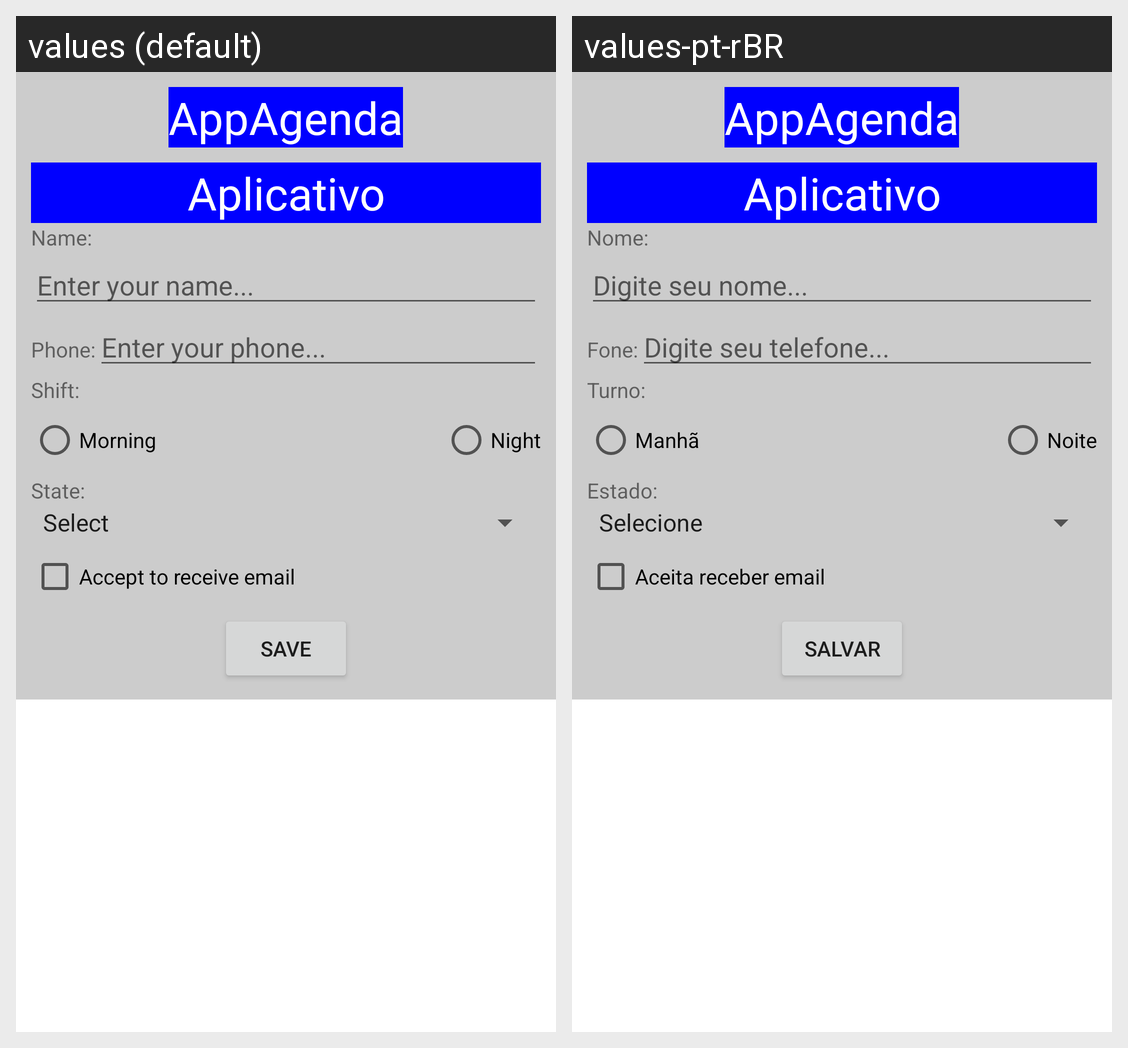

Translations of the strings shown on this Android screen, per locale in the grid:
Android screen res/layout/activity_agenda.xml rendered under 2 locales, left to right: values (default), values-pt-rBR. Device: Nexus 5 (rendered at 1080×1920; each locale shown at half size, 540×960, under a caption strip naming it); theme Theme.AppLayout.
Strings drawn on this screen, with the default value and each locale's value (text and hints the layout hard-codes, and strings that could not be matched under every locale, appear in the picture but are not listed):

txtNome
  values: Name:
  values-pt-rBR: Nome:

txtHintNome
  values: Enter your name...
  values-pt-rBR: Digite seu nome...

txtFone
  values: Phone:
  values-pt-rBR: Fone:

txtHintFone
  values: Enter your phone...
  values-pt-rBR: Digite seu telefone...

txtTurno
  values: Shift:
  values-pt-rBR: Turno:

txtManha
  values: Morning
  values-pt-rBR: Manhã

txtNoite
  values: Night
  values-pt-rBR: Noite

txtEstado
  values: State:
  values-pt-rBR: Estado:

txtAceitaEmail
  values: Accept to receive email
  values-pt-rBR: Aceita receber email

txtSalvar
  values: Save
  values-pt-rBR: Salvar
